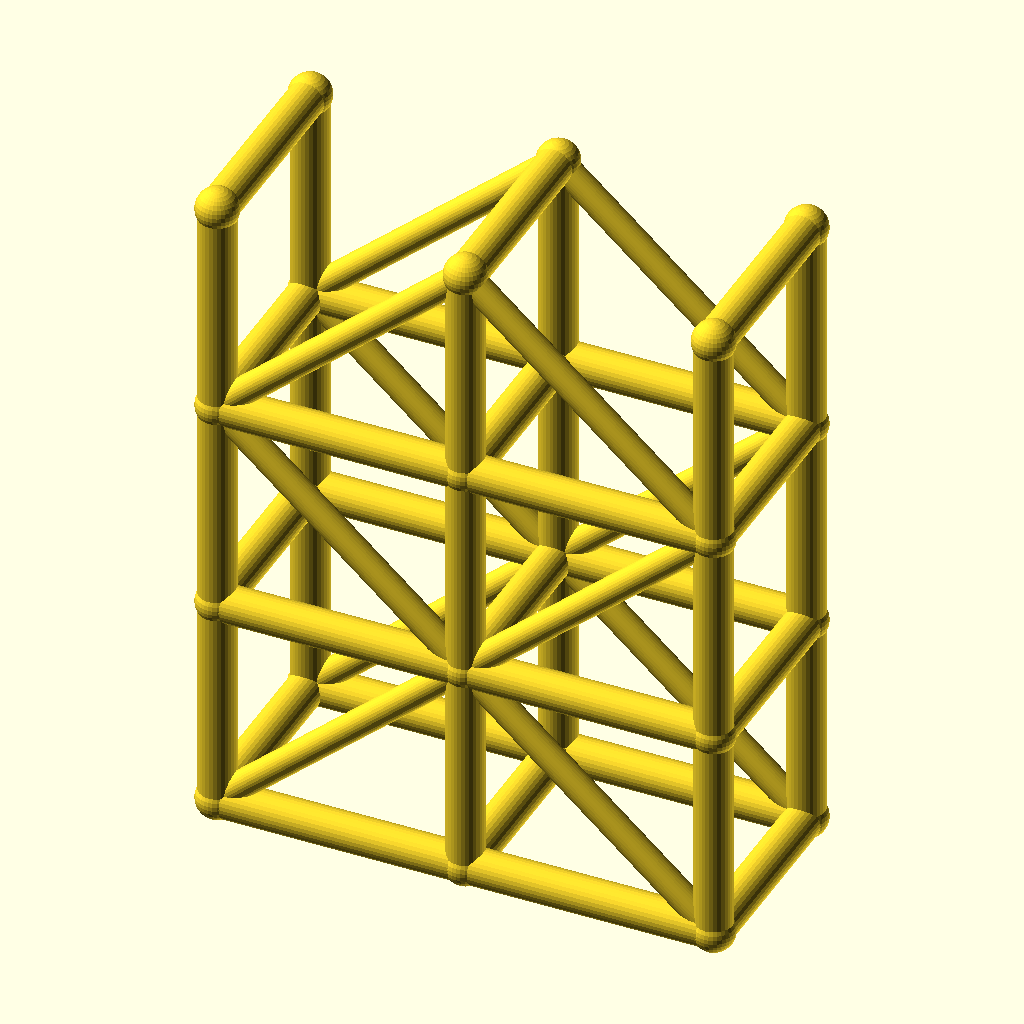
Cell 1 — every parameter at its default value.
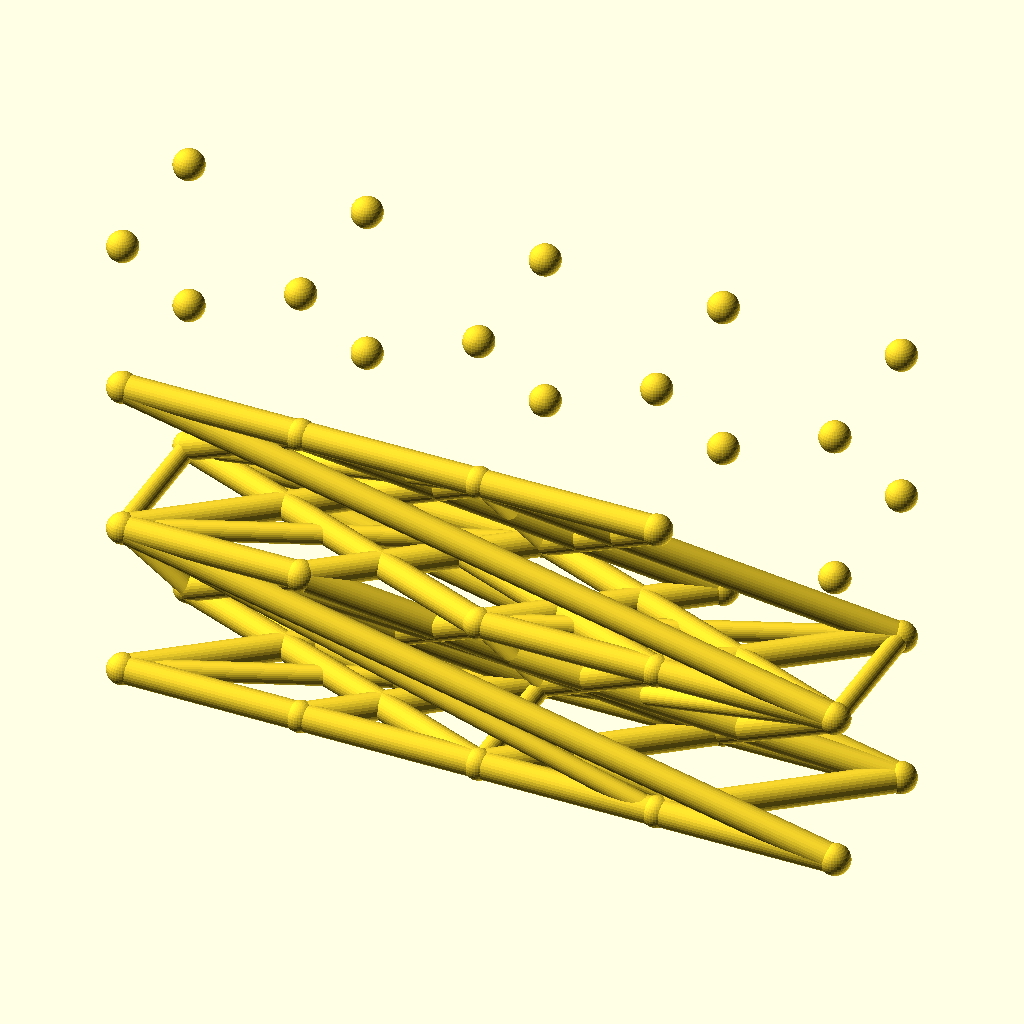
Cell 2: spans = 4 (everything else at default).
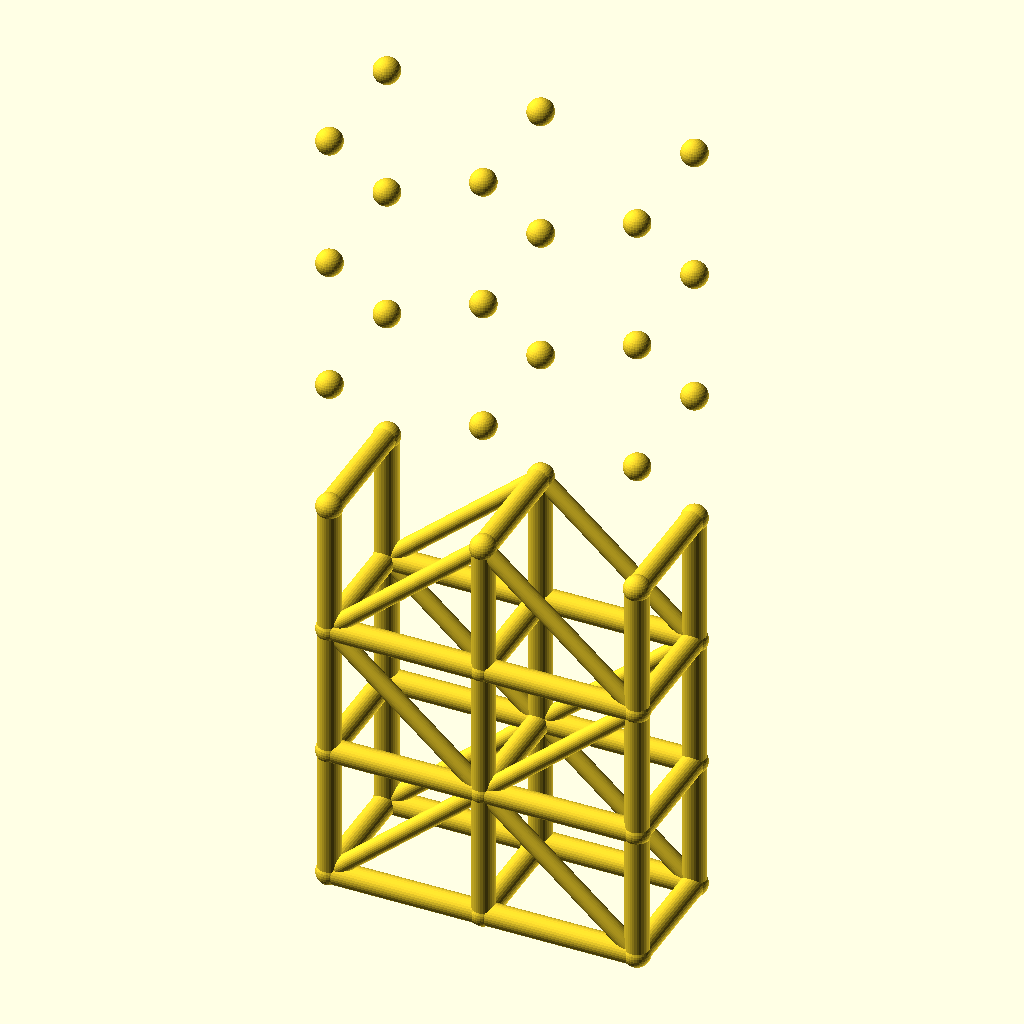
Cell 3: levels = 6 (everything else at default).
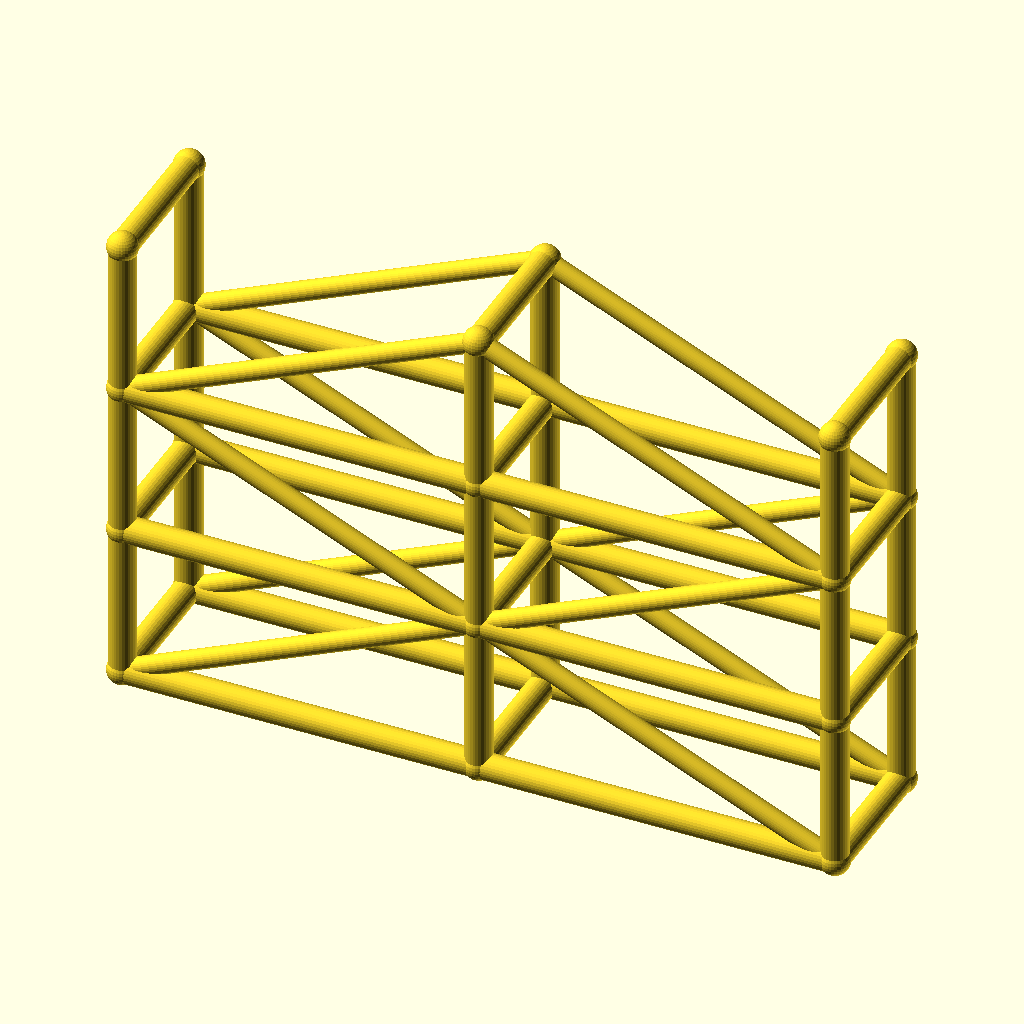
Cell 4 — bay_l set to 80, the other parameters unchanged.
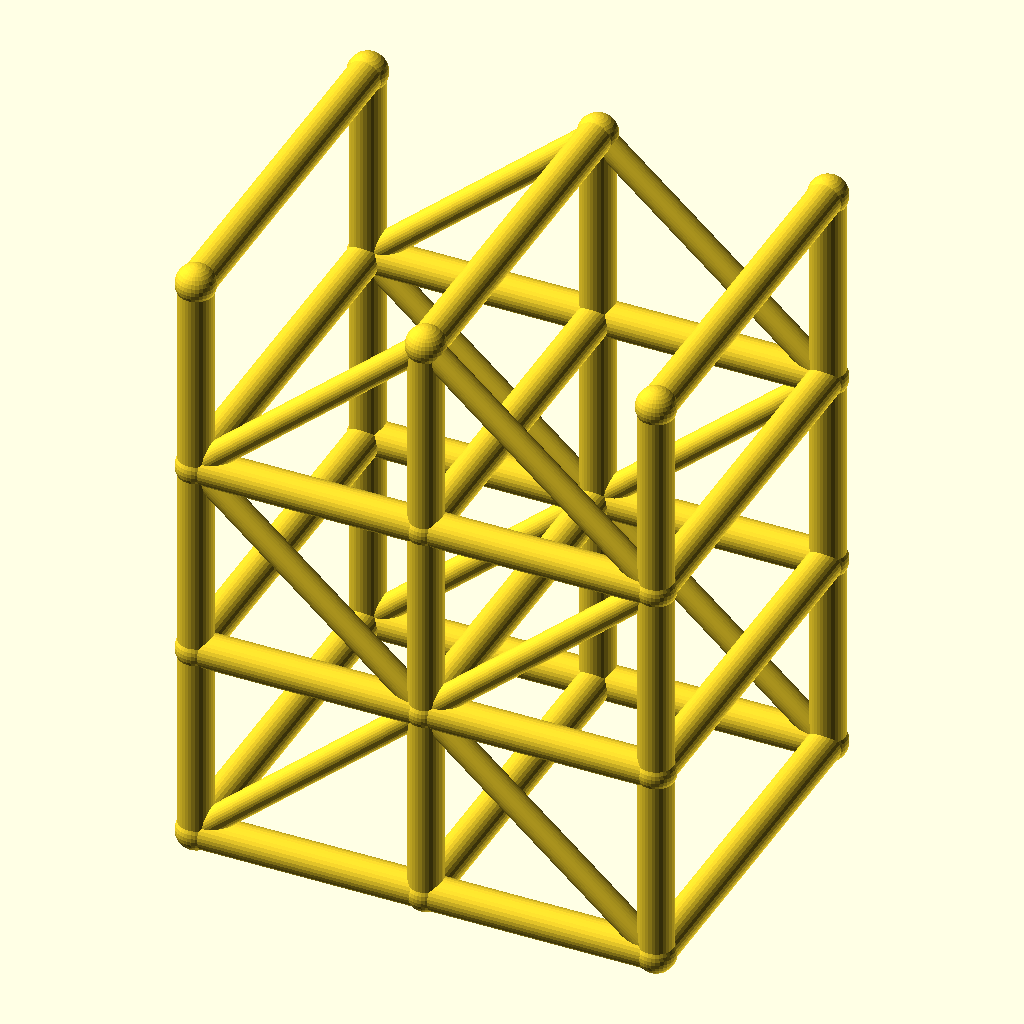
Cell 5: the same model with tower_w = 64.
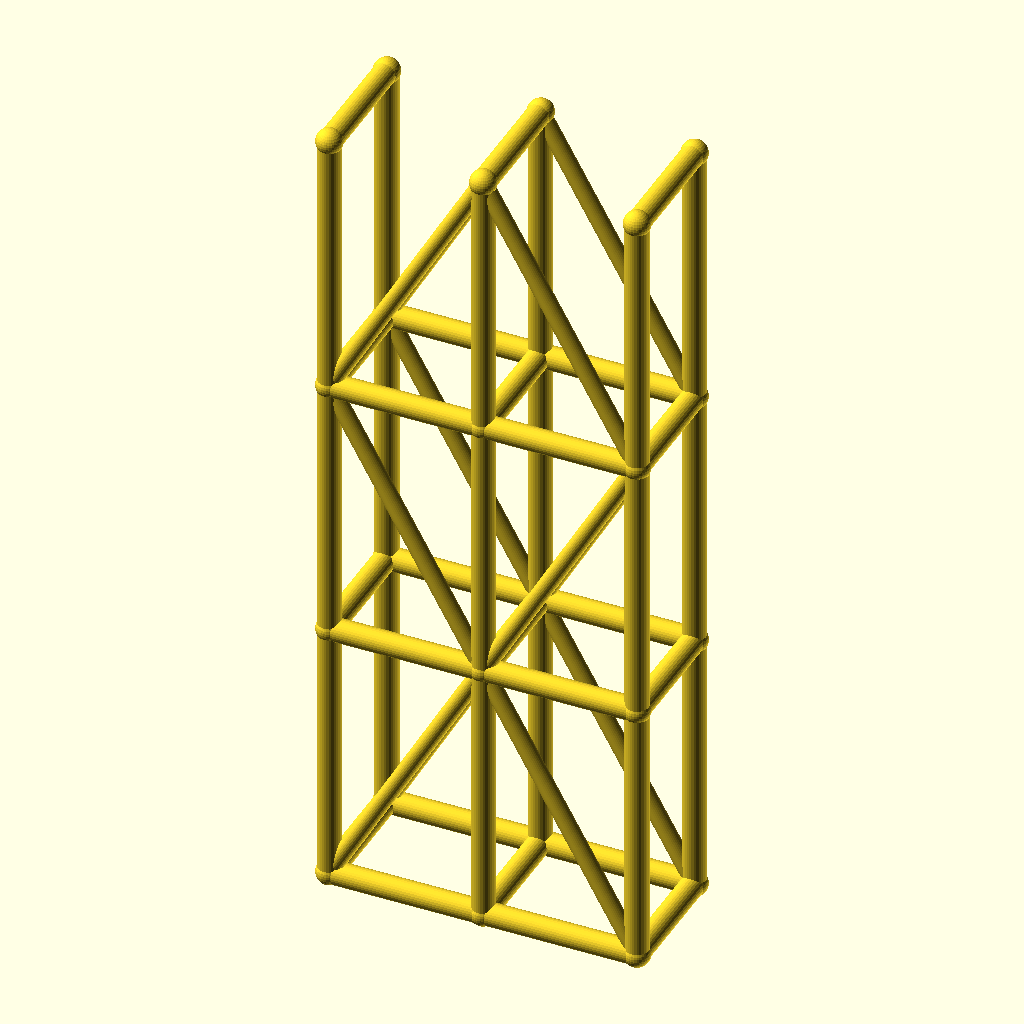
Cell 6 — lift_h set to 70, the other parameters unchanged.
The same orthographic view direction (rotation 55°, 0°, 25°; colour scheme Cornfield) for every cell, with the view re-fitted per cell, so scale and position can differ between cells.
Source of the model, optional_data/data/wire3/scaffold/scene_0106.scad:
$fn = 32;

// ----------------------------------------------------------------------
// Scaffold tower: 2 spans x 3 lifts
// ----------------------------------------------------------------------

// --- parameters (mm) ---
spans = 2;                // spans along X
levels = 3;               // lift levels
bay_l = 40;               // span length, X
tower_w = 32;             // tower width, Y
lift_h = 35;              // lift height, Z
post_r = 3;               // post and ledger radius
brace_r = 2.2;            // diagonal brace radius
joint_r = 3.4;            // joint ball radius

bbox_x = spans * bay_l + 2 * joint_r;  // overall X, joints included
bbox_y = tower_w + 2 * joint_r;  // overall Y, joints included
bbox_z = levels * lift_h + 2 * joint_r;  // overall Z, joints included
post_d = 2 * post_r;  // post stock diameter
brace_d = 2 * brace_r;  // brace stock diameter
tower_l = spans * bay_l;  // tower footprint length
tower_h = levels * lift_h;  // tower height
nodes = [for (lvl = [0 : levels], side = [0, 1], st = [0 : spans]) [st * bay_l, side * tower_w, lvl * lift_h]];

module member(a, b, r) {
  /* round stock from joint a to joint b, ends buried in the joint balls */
  d = b - a;
  length = norm(d);
  translate(a) rotate([0, acos(d[2] / length), atan2(d[1], d[0])])
    cylinder(h = length, r = r);
}

module joint(p, r) {
  /* ball at the joint centre, fatter than every member meeting there */
  translate(p) sphere(r = r);
}

/* members - each call is one graph edge */
member(nodes[0], nodes[6], post_r);
member(nodes[1], nodes[7], post_r);
member(nodes[2], nodes[8], post_r);
member(nodes[0], nodes[1], post_r);
member(nodes[1], nodes[2], post_r);
member(nodes[3], nodes[9], post_r);
member(nodes[4], nodes[10], post_r);
member(nodes[5], nodes[11], post_r);
member(nodes[3], nodes[4], post_r);
member(nodes[4], nodes[5], post_r);
member(nodes[6], nodes[12], post_r);
member(nodes[7], nodes[13], post_r);
member(nodes[8], nodes[14], post_r);
member(nodes[6], nodes[7], post_r);
member(nodes[7], nodes[8], post_r);
member(nodes[9], nodes[15], post_r);
member(nodes[10], nodes[16], post_r);
member(nodes[11], nodes[17], post_r);
member(nodes[9], nodes[10], post_r);
member(nodes[10], nodes[11], post_r);
member(nodes[12], nodes[18], post_r);
member(nodes[13], nodes[19], post_r);
member(nodes[14], nodes[20], post_r);
member(nodes[12], nodes[13], post_r);
member(nodes[13], nodes[14], post_r);
member(nodes[15], nodes[21], post_r);
member(nodes[16], nodes[22], post_r);
member(nodes[17], nodes[23], post_r);
member(nodes[15], nodes[16], post_r);
member(nodes[16], nodes[17], post_r);
member(nodes[0], nodes[3], post_r);
member(nodes[1], nodes[4], post_r);
member(nodes[2], nodes[5], post_r);
member(nodes[6], nodes[9], post_r);
member(nodes[7], nodes[10], post_r);
member(nodes[8], nodes[11], post_r);
member(nodes[12], nodes[15], post_r);
member(nodes[13], nodes[16], post_r);
member(nodes[14], nodes[17], post_r);
member(nodes[18], nodes[21], post_r);
member(nodes[19], nodes[22], post_r);
member(nodes[20], nodes[23], post_r);
member(nodes[0], nodes[7], brace_r);
member(nodes[7], nodes[2], brace_r);
member(nodes[3], nodes[10], brace_r);
member(nodes[10], nodes[5], brace_r);
member(nodes[12], nodes[7], brace_r);
member(nodes[7], nodes[14], brace_r);
member(nodes[15], nodes[10], brace_r);
member(nodes[10], nodes[17], brace_r);
member(nodes[12], nodes[19], brace_r);
member(nodes[19], nodes[14], brace_r);
member(nodes[15], nodes[22], brace_r);
member(nodes[22], nodes[17], brace_r);

/* joint balls */
for (p = nodes) joint(p, joint_r);
Parameter table extracted from the source (name, type, default, range or options):
spans: number, default 2
levels: number, default 3
bay_l: number, default 40
tower_w: number, default 32
lift_h: number, default 35
post_r: number, default 3
brace_r: number, default 2.2
joint_r: number, default 3.4
